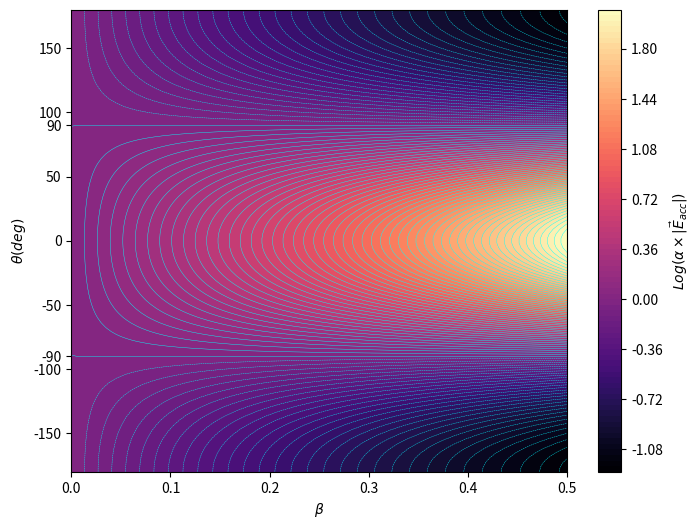

Here is the Python script that generated this plot:
import numpy as np
from matplotlib import pyplot as plt 


def acc(theta, beta):
    num = 1-beta*np.cos(theta)
    val = 1/(num**3)
    return val 

theta = np.linspace(-np.pi,np.pi, 100)
beta = np.linspace( 0.0 , 0.5, 100)
k = []
for th in theta:
    temp = []
    for bt in beta:
        val = acc(th , bt)
        temp.append(val)
    k.append(temp)

b , t = np.meshgrid(beta, theta)
#theta_deg = np.linspace(-180 , 180 , 18)

fig , ax = plt.subplots(figsize=(8,6))
color_plot = ax.contourf((b), np.degrees(t), np.log(k), 100 , cmap=plt.cm.magma)
line_plot = ax.contour(color_plot, levels=color_plot.levels, colors='cyan' , linewidths=[0.3]*len(color_plot.levels) )
cbar = fig.colorbar(color_plot)
cbar.ax.set_ylabel(r'$Log(\alpha\times|\vec E_{acc}|)$')
y_ticks = ax.get_yticks()
y_ticks = np.append(y_ticks,[90,-90])
ax.set_yticks(y_ticks)
ax.set_ylim(-180,180)
ax.set_xlabel(r'$\beta$')
ax.set_ylabel(r'$\theta (deg)$')

plt.savefig('acc_.png')
plt.show()
#print(k)